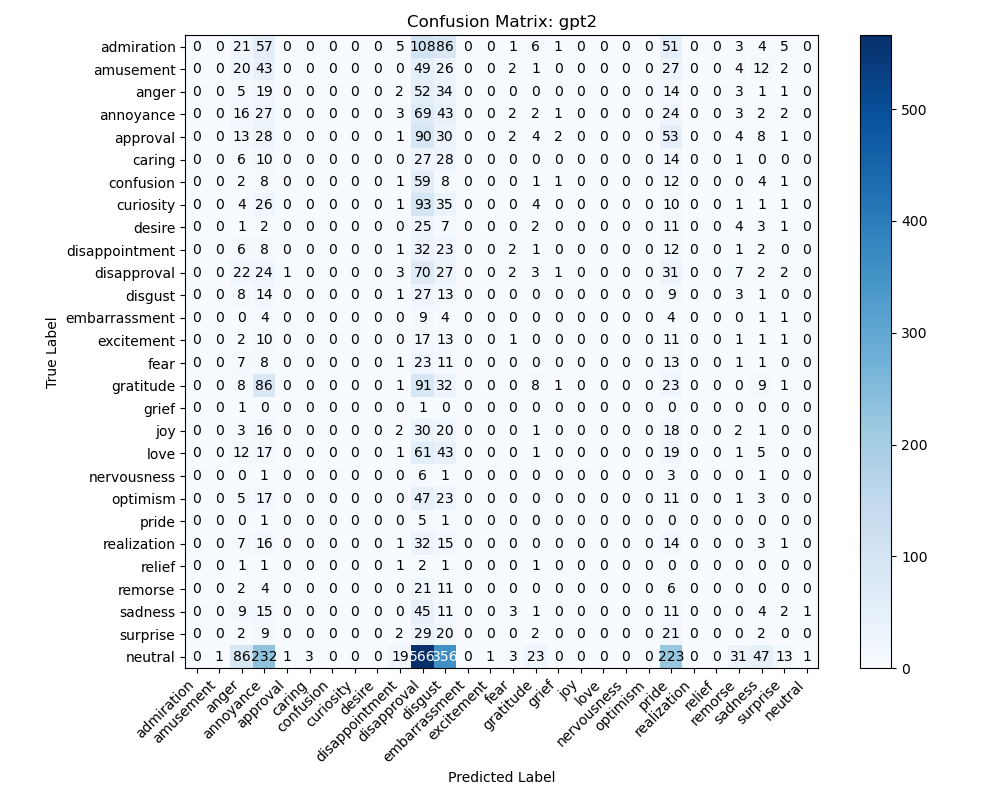

Data behind this chart, as committed beside it:
0, 0, 21, 57, 0, 0, 0, 0, 0, 5, 108, 86, 0, 0, 1, 6, 1, 0, 0, 0, 0, 51, 0, 0
0, 0, 20, 43, 0, 0, 0, 0, 0, 0, 49, 26, 0, 0, 2, 1, 0, 0, 0, 0, 0, 27, 0, 0
0, 0, 5, 19, 0, 0, 0, 0, 0, 2, 52, 34, 0, 0, 0, 0, 0, 0, 0, 0, 0, 14, 0, 0
0, 0, 16, 27, 0, 0, 0, 0, 0, 3, 69, 43, 0, 0, 2, 2, 1, 0, 0, 0, 0, 24, 0, 0
0, 0, 13, 28, 0, 0, 0, 0, 0, 1, 90, 30, 0, 0, 2, 4, 2, 0, 0, 0, 0, 53, 0, 0
0, 0, 6, 10, 0, 0, 0, 0, 0, 0, 27, 28, 0, 0, 0, 0, 0, 0, 0, 0, 0, 14, 0, 0
0, 0, 2, 8, 0, 0, 0, 0, 0, 1, 59, 8, 0, 0, 0, 1, 1, 0, 0, 0, 0, 12, 0, 0
0, 0, 4, 26, 0, 0, 0, 0, 0, 1, 93, 35, 0, 0, 0, 4, 0, 0, 0, 0, 0, 10, 0, 0
0, 0, 1, 2, 0, 0, 0, 0, 0, 0, 25, 7, 0, 0, 0, 2, 0, 0, 0, 0, 0, 11, 0, 0
0, 0, 6, 8, 0, 0, 0, 0, 0, 1, 32, 23, 0, 0, 2, 1, 0, 0, 0, 0, 0, 12, 0, 0
0, 0, 22, 24, 1, 0, 0, 0, 0, 3, 70, 27, 0, 0, 2, 3, 1, 0, 0, 0, 0, 31, 0, 0
0, 0, 8, 14, 0, 0, 0, 0, 0, 1, 27, 13, 0, 0, 0, 0, 0, 0, 0, 0, 0, 9, 0, 0
0, 0, 0, 4, 0, 0, 0, 0, 0, 0, 9, 4, 0, 0, 0, 0, 0, 0, 0, 0, 0, 4, 0, 0
0, 0, 2, 10, 0, 0, 0, 0, 0, 0, 17, 13, 0, 0, 1, 0, 0, 0, 0, 0, 0, 11, 0, 0
0, 0, 7, 8, 0, 0, 0, 0, 0, 1, 23, 11, 0, 0, 0, 0, 0, 0, 0, 0, 0, 13, 0, 0
0, 0, 8, 86, 0, 0, 0, 0, 0, 1, 91, 32, 0, 0, 0, 8, 1, 0, 0, 0, 0, 23, 0, 0
0, 0, 1, 0, 0, 0, 0, 0, 0, 0, 1, 0, 0, 0, 0, 0, 0, 0, 0, 0, 0, 0, 0, 0
0, 0, 3, 16, 0, 0, 0, 0, 0, 2, 30, 20, 0, 0, 0, 1, 0, 0, 0, 0, 0, 18, 0, 0
0, 0, 12, 17, 0, 0, 0, 0, 0, 1, 61, 43, 0, 0, 0, 1, 0, 0, 0, 0, 0, 19, 0, 0
0, 0, 0, 1, 0, 0, 0, 0, 0, 0, 6, 1, 0, 0, 0, 0, 0, 0, 0, 0, 0, 3, 0, 0
0, 0, 5, 17, 0, 0, 0, 0, 0, 0, 47, 23, 0, 0, 0, 0, 0, 0, 0, 0, 0, 11, 0, 0
0, 0, 0, 1, 0, 0, 0, 0, 0, 0, 5, 1, 0, 0, 0, 0, 0, 0, 0, 0, 0, 0, 0, 0
0, 0, 7, 16, 0, 0, 0, 0, 0, 1, 32, 15, 0, 0, 0, 0, 0, 0, 0, 0, 0, 14, 0, 0
0, 0, 1, 1, 0, 0, 0, 0, 0, 1, 2, 1, 0, 0, 0, 1, 0, 0, 0, 0, 0, 0, 0, 0
0, 0, 2, 4, 0, 0, 0, 0, 0, 0, 21, 11, 0, 0, 0, 0, 0, 0, 0, 0, 0, 6, 0, 0
0, 0, 9, 15, 0, 0, 0, 0, 0, 0, 45, 11, 0, 0, 3, 1, 0, 0, 0, 0, 0, 11, 0, 0
0, 0, 2, 9, 0, 0, 0, 0, 0, 2, 29, 20, 0, 0, 0, 2, 0, 0, 0, 0, 0, 21, 0, 0
0, 1, 86, 232, 1, 3, 0, 0, 0, 19, 566, 356, 0, 1, 3, 23, 0, 0, 0, 0, 0, 223, 0, 0
